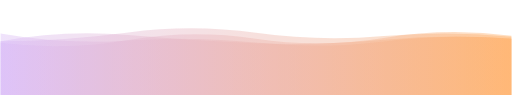
t = 0.00 s
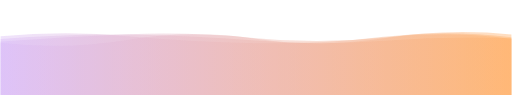
t = 1.85 s
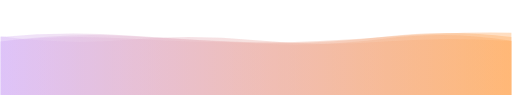
t = 3.70 s
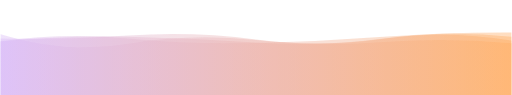
t = 4.63 s
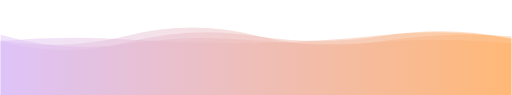
t = 6.48 s
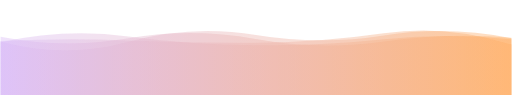
t = 8.34 s

The animated SVG that drew these frames (rendered in a browser with its animation timeline set to each time). Animation: 4 SMIL elements (animate=4); frames cover the first 8.34 s, repeats indefinitely.

<svg xmlns="http://www.w3.org/2000/svg" xmlns:xlink="http://www.w3.org/1999/xlink" style="margin:auto;background:rgba(NaN, NaN, NaN, 0);display:block;z-index:1;position:absolute;bottom:0px;opacity:0.7;" width="1925" height="358" preserveAspectRatio="xMidYMid" viewBox="0 0 1925 358">
<g transform="translate(962.5,179) scale(-1,-1) translate(-962.5,-179)"><linearGradient id="lg-0.5029980304094859" x1="0" x2="1" y1="0" y2="0">
  <stop stop-color="#ff8b20" offset="0"></stop>
  <stop stop-color="#c99df4" offset="1"></stop>
</linearGradient><path d="" fill="url(#lg-0.5029980304094859)" opacity="0.4">
  <animate attributeName="d" dur="11.11111111111111s" repeatCount="indefinite" keyTimes="0;0.333;0.667;1" calcMode="spline" keySplines="0.5 0 0.5 1;0.5 0 0.5 1;0.5 0 0.5 1" begin="0s" values="M0 0L 0 219.32440923464975Q 240.625 243.24418055116666  481.25 222.00619996477326T 962.5 234.2306586287596T 1443.75 235.65017939082912T 1925 202.2904126133622L 1925 0 Z;M0 0L 0 204.60222316671857Q 240.625 243.0147228073081  481.25 211.6708457895246T 962.5 194.37681210878338T 1443.75 222.5031817300364T 1925 201.6471563411821L 1925 0 Z;M0 0L 0 213.35385742327105Q 240.625 264.04545106181126  481.25 224.47745324823282T 962.5 225.5936081136992T 1443.75 196.9600669021119T 1925 201.7543516055529L 1925 0 Z;M0 0L 0 219.32440923464975Q 240.625 243.24418055116666  481.25 222.00619996477326T 962.5 234.2306586287596T 1443.75 235.65017939082912T 1925 202.2904126133622L 1925 0 Z"></animate>
</path><path d="" fill="url(#lg-0.5029980304094859)" opacity="0.4">
  <animate attributeName="d" dur="11.11111111111111s" repeatCount="indefinite" keyTimes="0;0.333;0.667;1" calcMode="spline" keySplines="0.5 0 0.5 1;0.5 0 0.5 1;0.5 0 0.5 1" begin="-2.7777777777777777s" values="M0 0L 0 190.33206043536342Q 240.625 267.2933975911844  481.25 232.65530329018458T 962.5 196.8937358985716T 1443.75 205.5376828892171T 1925 203.43053488288777L 1925 0 Z;M0 0L 0 227.12572279947824Q 240.625 253.0478972203363  481.25 213.12322574917332T 962.5 213.5845916686818T 1443.75 207.5268378389575T 1925 195.80937044843353L 1925 0 Z;M0 0L 0 235.8389962426355Q 240.625 237.13216916943398  481.25 219.05082726438215T 962.5 195.6956433220649T 1443.75 213.08294961985925T 1925 202.65509828500925L 1925 0 Z;M0 0L 0 190.33206043536342Q 240.625 267.2933975911844  481.25 232.65530329018458T 962.5 196.8937358985716T 1443.75 205.5376828892171T 1925 203.43053488288777L 1925 0 Z"></animate>
</path><path d="" fill="url(#lg-0.5029980304094859)" opacity="0.4">
  <animate attributeName="d" dur="11.11111111111111s" repeatCount="indefinite" keyTimes="0;0.333;0.667;1" calcMode="spline" keySplines="0.5 0 0.5 1;0.5 0 0.5 1;0.5 0 0.5 1" begin="-5.555555555555555s" values="M0 0L 0 192.67438419440512Q 240.625 217.19393033944598  481.25 198.95041106478396T 962.5 207.33711080548363T 1443.75 189.13974680343858T 1925 231.26836744192696L 1925 0 Z;M0 0L 0 211.65317268761297Q 240.625 237.68506604066368  481.25 211.61790022042192T 962.5 184.9176211368221T 1443.75 224.4159359226588T 1925 194.74760498140628L 1925 0 Z;M0 0L 0 213.5919704297912Q 240.625 222.79345525809188  481.25 204.24717935637585T 962.5 205.2454542156663T 1443.75 227.8764290010244T 1925 210.7388515895859L 1925 0 Z;M0 0L 0 192.67438419440512Q 240.625 217.19393033944598  481.25 198.95041106478396T 962.5 207.33711080548363T 1443.75 189.13974680343858T 1925 231.26836744192696L 1925 0 Z"></animate>
</path><path d="" fill="url(#lg-0.5029980304094859)" opacity="0.4">
  <animate attributeName="d" dur="11.11111111111111s" repeatCount="indefinite" keyTimes="0;0.333;0.667;1" calcMode="spline" keySplines="0.5 0 0.5 1;0.5 0 0.5 1;0.5 0 0.5 1" begin="-8.333333333333332s" values="M0 0L 0 218.0391599565151Q 240.625 250.0913205659695  481.25 221.37141649564686T 962.5 194.99586403457346T 1443.75 223.87722613747016T 1925 219.63313558954908L 1925 0 Z;M0 0L 0 220.12350277853972Q 240.625 241.8422463141809  481.25 203.17846569811923T 962.5 224.2187977005002T 1443.75 224.28363296529838T 1925 206.5842139257178L 1925 0 Z;M0 0L 0 211.10023321401528Q 240.625 228.93297283493789  481.25 199.6836883547597T 962.5 197.79520135472208T 1443.75 203.6805028585025T 1925 233.20214553521487L 1925 0 Z;M0 0L 0 218.0391599565151Q 240.625 250.0913205659695  481.25 221.37141649564686T 962.5 194.99586403457346T 1443.75 223.87722613747016T 1925 219.63313558954908L 1925 0 Z"></animate>
</path></g>
</svg>
